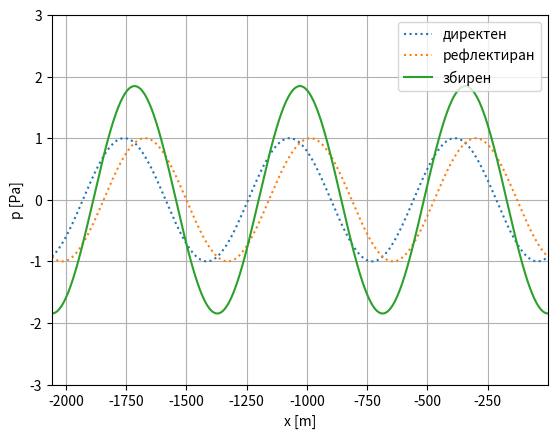

Python code for this plot:
# -*- coding: utf-8 -*-
#
# Copyright 2020 by Branislav Gerazov
#
# See the file LICENSE for the license associated with this software.
#
# Author(s):
# [redacted]
#
"""
Electroacoustics

Animate waves.

"""
import numpy as np
import matplotlib.pyplot as plt
import time

# %% init
f = .5  # Hz
c = 343  # m/s
lamda = c / f  # m
k = 2*np.pi / lamda  # m-1
A_d = 1  # Pa
x = np.arange(-3*lamda, 0, 0.1)  # m

# %% animate
# init animation plot
plt.ion()
plt.figure()
plot_p_d, = plt.plot(x, x, ':')  # init
plot_p_r, = plt.plot(x, x, ':')  # init
plot_p_sum, = plt.plot(x, x)  # init
plt.grid()
plt.legend(['direct', 'reflected', 'sum'], loc='upper right')
plt.legend(['директен', 'рефлектиран', 'збирен'], loc='upper right')
plt.xlabel('x [m]')
plt.ylabel('p [Pa]')
plt.axis([x[0], x[-1], -3, 3])

# loop and update
t_0 = time.time()  # s
t = 0  # s, init
while t < 1.1:  # t_max = 5 s
    t = time.time() - t_0
    p_d = A_d * np.cos(2*np.pi*f * t + k*x)  # direct wave
    p_r = A_d * np.cos(2*np.pi*f * t - k*x)  # reflected wave
    p_sum = p_d + p_r  # sum wave
    plot_p_d.set_ydata(p_d)
    plot_p_r.set_ydata(p_r)
    plot_p_sum.set_ydata(p_sum)
    plt.draw()
    plt.pause(0.00001)
